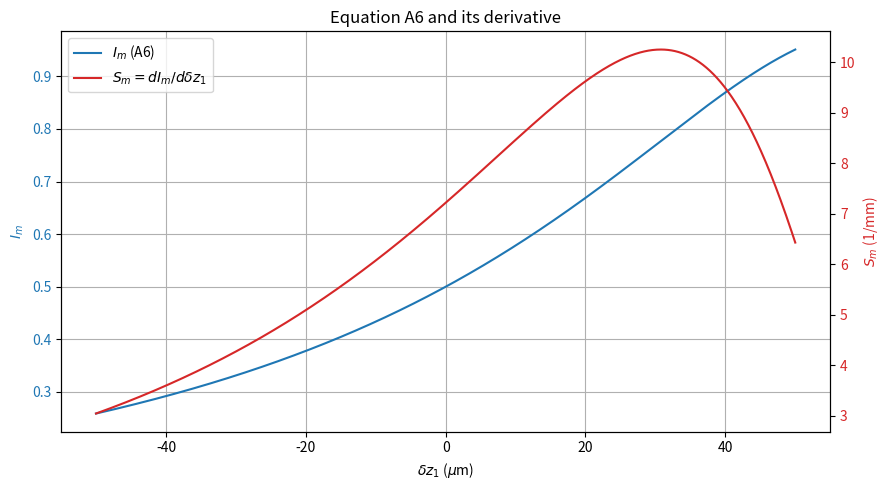

The matplotlib source for this figure:
"""Confocal sensor — only formula A6 and what we derive from it.

Equation A6:
    I_m = I0 - I0 * exp(-r_diaphragm**2 / r_det**2)

with r_det (equation A5) rewritten on the common denominator f1**2 * f2:
    r_det = r0/(f1**2*f2) * (2*dz1*(q*(f1+f2-L) + f2**2) - q*f1**2)

Four functions:
  * compute_q   — solve A6 for q with dz1 = 0 and I_m = I0/2
  * compute_Im  — evaluate A6
  * compute_dz1 — invert A6 for dz1 given I_m (returns both branches)
  * compute_Sm  — S_m = d(I_m)/d(dz1), derived symbolically
"""

import numpy as np
import sympy as sp
import matplotlib.pyplot as plt


# --- Default parameters (mm) ---
f1 = 20.0
f2 = 250.0
r0 = 4.0           # beam radius at lens 1 (r1 in the paper)
r_d = 0.4          # diaphragm radius (r_diaphragm)
L = f1 + f2
I0 = 1.0


# --- Symbolic model of A6 ---
_dz1, _q, _f1, _f2, _L, _r0, _rd, _I0 = sp.symbols(
    "dz1 q f1 f2 L r0 rd I0", real=True
)
_rdet_sym = _r0 / (_f1**2 * _f2) * (
    2 * _dz1 * (_q * (_f1 + _f2 - _L) + _f2**2) - _q * _f1**2
)
_Im_sym = _I0 - _I0 * sp.exp(-_rd**2 / _rdet_sym**2)
_Sm_sym = sp.diff(_Im_sym, _dz1)

_Im_func = sp.lambdify(
    (_dz1, _q, _f1, _f2, _L, _r0, _rd, _I0), _Im_sym, "numpy"
)
_Sm_func = sp.lambdify(
    (_dz1, _q, _f1, _f2, _L, _r0, _rd, _I0), _Sm_sym, "numpy"
)


def compute_q(f1=f1, f2=f2, L=L, r0=r0, r_d=r_d, I0=I0):
    """Solve A6 for q at dz1 = 0, I_m = I0/2.

    At dz1 = 0:  r_det = -q*r0/f2, so r_det**2 = q**2 * r0**2 / f2**2.
    I_m = I0/2  =>  exp(-r_d**2 / r_det**2) = 1/2
                =>  r_det**2 = r_d**2 / ln 2
                =>  q = f2 * r_d / (r0 * sqrt(ln 2)).
    """
    return f2 * r_d / (r0 * np.sqrt(np.log(2.0)))


def compute_Im(dz1, q, f1=f1, f2=f2, L=L, r0=r0, r_d=r_d, I0=I0):
    """Equation A6: I_m as a function of dz1."""
    return _Im_func(dz1, q, f1, f2, L, r0, r_d, I0)


def compute_dz1(Im, q, f1=f1, f2=f2, L=L, r0=r0, r_d=r_d, I0=I0):
    """Invert A6 for dz1 given I_m.

    From A6:  r_det**2 = r_d**2 / ln(I0 / (I0 - I_m)).
    r_det is linear in dz1, so there are two branches (±|r_det|).
    Returns (dz1_minus, dz1_plus).
    """
    Im_arr = np.asarray(Im, dtype=float)
    if np.any(Im_arr <= 0.0) or np.any(Im_arr >= I0):
        raise ValueError("I_m must satisfy 0 < I_m < I0.")
    rdet_abs = r_d / np.sqrt(np.log(I0 / (I0 - Im_arr)))
    A = 2.0 * (q * (f1 + f2 - L) + f2**2)
    base = q * f1**2 / A
    offset = rdet_abs * f1**2 * f2 / (r0 * A)
    return base - offset, base + offset


def compute_Sm(dz1, q, f1=f1, f2=f2, L=L, r0=r0, r_d=r_d, I0=I0):
    """S_m = d(I_m)/d(dz1), obtained by symbolic differentiation of A6."""
    return _Sm_func(dz1, q, f1, f2, L, r0, r_d, I0)


if __name__ == "__main__":
    q_val = compute_q()
    print(f"q (dz1=0, I_m=0.5*I0): {q_val:.6f} mm")

    dz1 = np.linspace(-0.05, 0.05, 1001)   # ±50 µm in mm
    Im = compute_Im(dz1, q_val)
    Sm = compute_Sm(dz1, q_val)

    fig, ax1 = plt.subplots(figsize=(9, 5))
    l1, = ax1.plot(dz1 * 1e3, Im, "C0", label=r"$I_m$ (A6)")
    ax1.set_xlabel(r"$\delta z_1$ ($\mu$m)")
    ax1.set_ylabel(r"$I_m$", color="C0")
    ax1.tick_params(axis="y", labelcolor="C0")
    ax1.grid(True)

    ax2 = ax1.twinx()
    l2, = ax2.plot(dz1 * 1e3, Sm, "C3", label=r"$S_m = dI_m/d\delta z_1$")
    ax2.set_ylabel(r"$S_m$ (1/mm)", color="C3")
    ax2.tick_params(axis="y", labelcolor="C3")

    ax1.legend(handles=[l1, l2], loc="best")
    plt.title("Equation A6 and its derivative")
    plt.tight_layout()
    plt.show()
